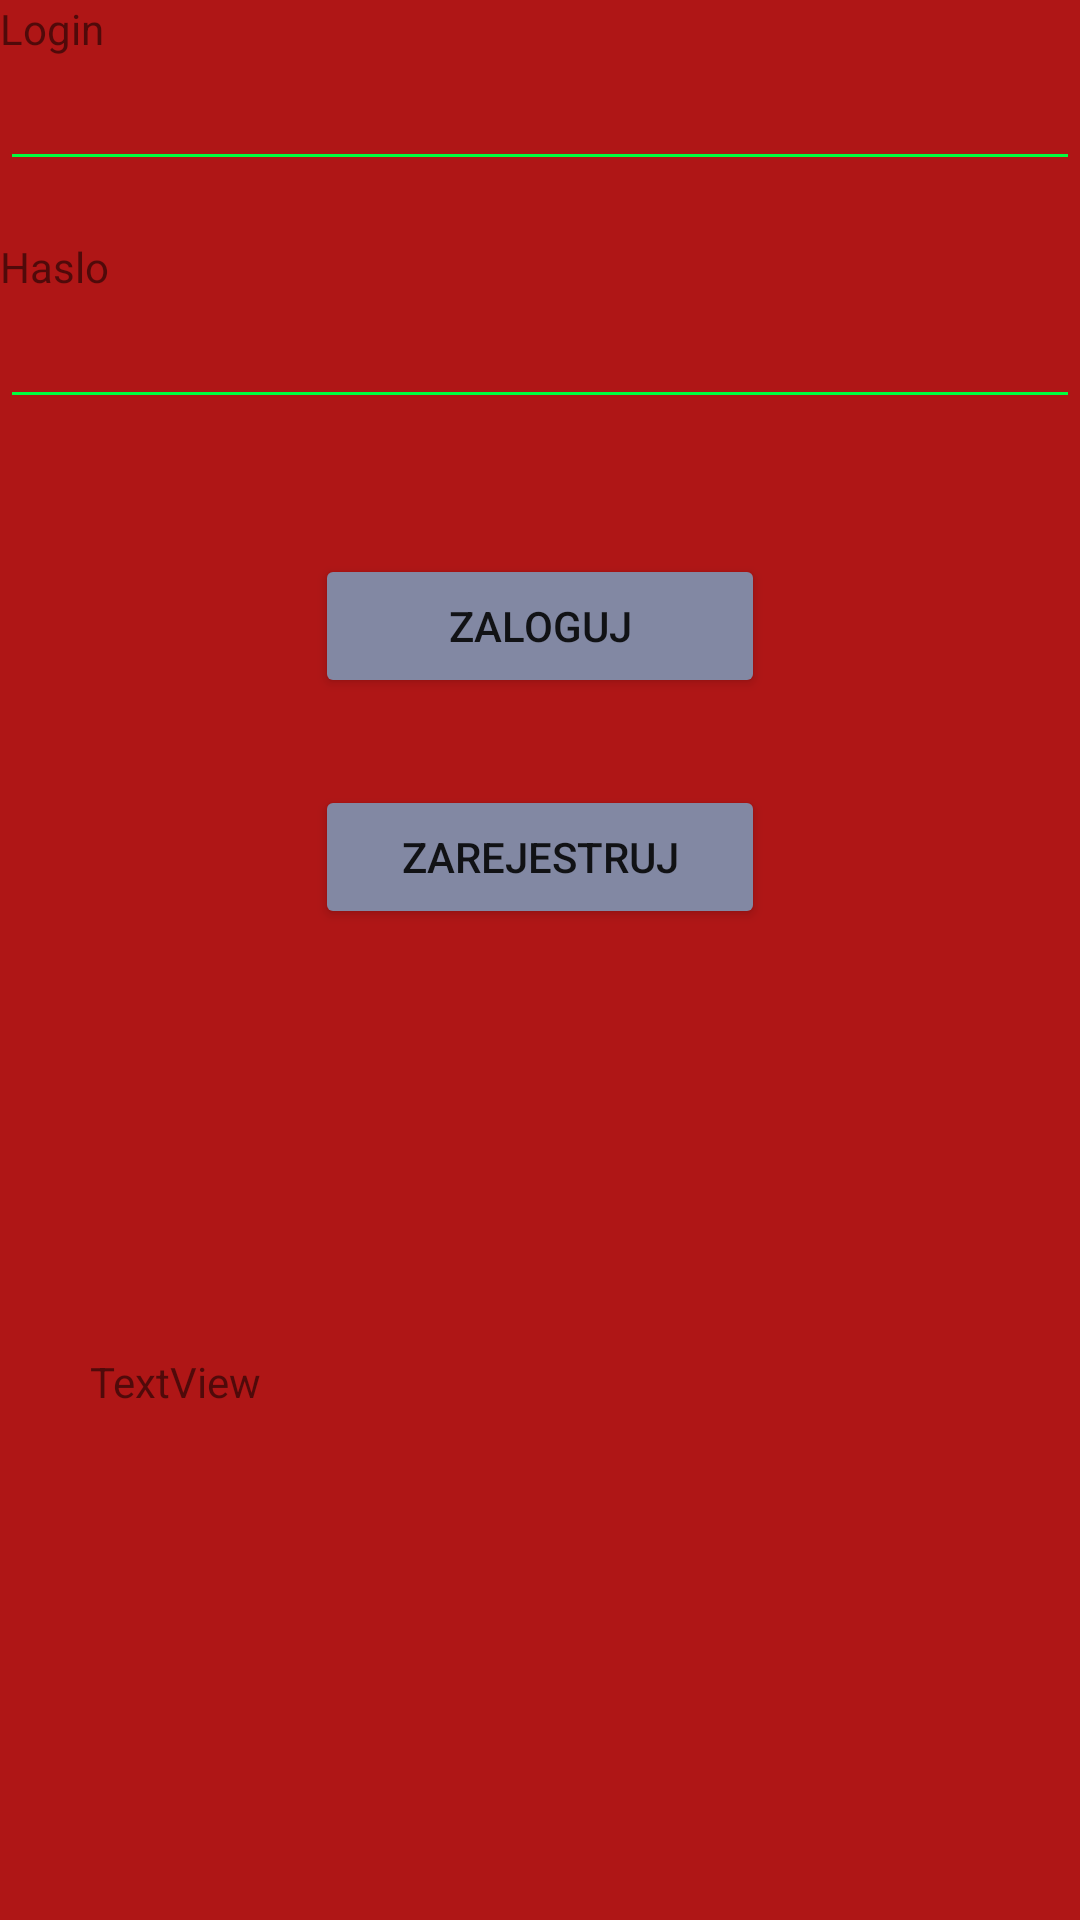

The Android layout XML behind this screen, and the referenced resources:
<!-- AndroidManifest.xml: activity theme MyTheme -->
<!-- res/layout/activity_main.xml -->
<?xml version="1.0" encoding="utf-8"?>
<RelativeLayout xmlns:android="http://schemas.android.com/apk/res/android"
    xmlns:app="http://schemas.android.com/apk/res-auto"
    xmlns:tools="http://schemas.android.com/tools"
    android:layout_width="match_parent"
    android:layout_height="match_parent"
    tools:context="com.example.dell.organizerkorepetytora.MainActivity">


    <TextView
        android:layout_width="match_parent"
        android:layout_height="wrap_content"
        android:layout_weight="1"
        android:text="Login"
        android:id="@+id/textView4" />

    <EditText
        android:id="@+id/editText1"
        android:layout_width="match_parent"
        android:layout_height="wrap_content"
        android:layout_alignParentStart="true"
        android:layout_below="@+id/textView4"
        android:layout_weight="2"
        android:ems="2"
        android:inputType="textPersonName" />
        

    <TextView
        android:layout_width="match_parent"
        android:layout_height="wrap_content"
        android:layout_alignParentStart="true"
        android:layout_below="@+id/editText1"
        android:layout_marginTop="19dp"
        android:layout_weight="1"
        android:text="Haslo"
        android:id="@+id/textView3" />

    <EditText
        android:id="@+id/editText2"
        android:layout_width="match_parent"
        android:layout_height="wrap_content"
        android:layout_alignParentStart="true"
        android:layout_below="@+id/textView3"
        android:layout_weight="2"
        android:ems="2"
        android:inputType="textPersonName" />


    <Button
        android:id="@+id/button_logIn"
        android:layout_width="150dp"
        android:layout_height="wrap_content"
        android:layout_below="@+id/editText2"
        android:layout_centerHorizontal="true"
        android:layout_marginTop="45dp"
        android:text="Zaloguj" />

    <Button
        android:id="@+id/button_signUp"
        android:layout_width="150dp"
        android:layout_height="wrap_content"
        android:layout_alignStart="@+id/button_logIn"
        android:layout_below="@+id/button_logIn"
        android:layout_marginTop="29dp"
        android:text="Zarejestruj" />

    <TextView
        android:id="@+id/textView9"
        android:layout_width="300dp"
        android:layout_height="100dp"
        android:layout_alignParentBottom="true"
        android:layout_centerHorizontal="true"
        android:layout_marginBottom="89dp"
        android:text="TextView" />


</RelativeLayout>
<!-- resources referenced by this layout -->
<resources>
  <style name="MyTheme" parent="Theme.AppCompat.Light.DarkActionBar">
          
          <item name="colorPrimary">@color/colorPrimary</item>
          <item name="colorPrimaryDark">@color/colorPrimaryDark</item>
          <item name="colorAccent">@color/colorAccent</item>
          <item name="android:textColorSecondary">@color/colorAccent</item>
          <item name="android:textColorSecondaryInverse">@android:color/holo_orange_dark</item>
          <item name="android:textColorPrimaryInverse">@android:color/holo_orange_dark</item>
          <item name="android:colorBackground">@color/background_material_light</item>
          <item name="android:colorButtonNormal">@color/buttonColor</item>
          <item name="colorButtonNormal">@color/buttonColor</item>
          <item name="windowActionBar">false</item>
          <item name="windowNoTitle">true</item>
          <item name="android:windowBackground">@color/colorPrimary</item>
          <item name="android:statusBarColor">@color/lineColor</item>
      </style>
  <color name="colorPrimary">#af1616</color>
  <color name="colorPrimaryDark">#e9dbd1</color>
  <color name="colorAccent">#00fd3f</color>
  <color name="background_material_light">#d4bd10</color>
  <color name="buttonColor">#8288A3</color>
  <color name="lineColor">#d5ccc2</color>
</resources>
